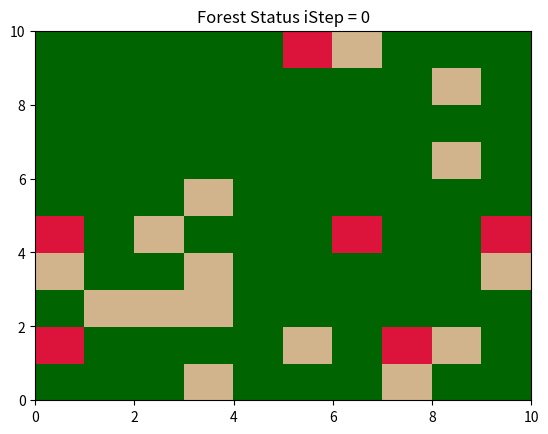
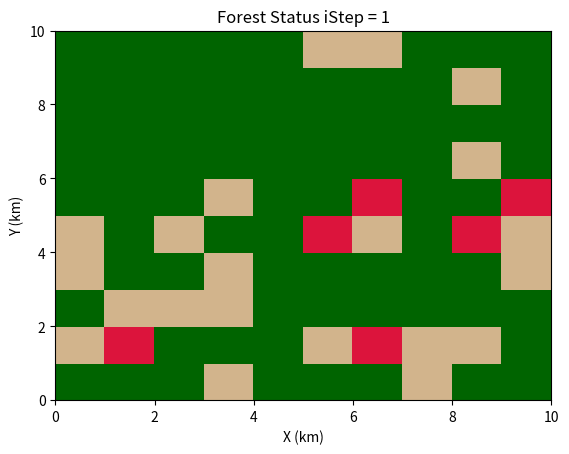
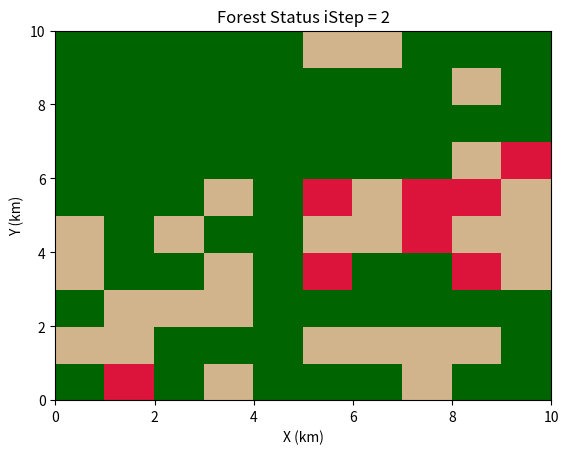
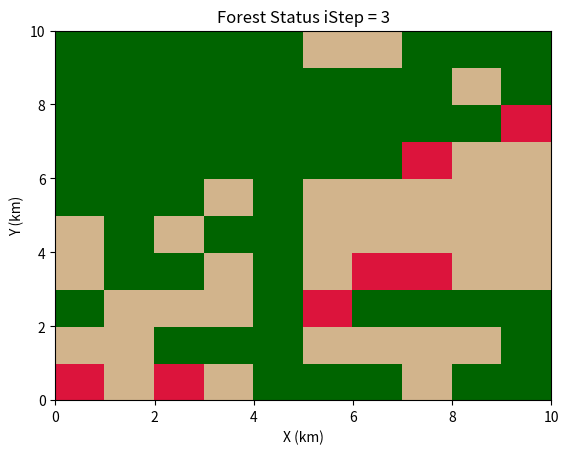
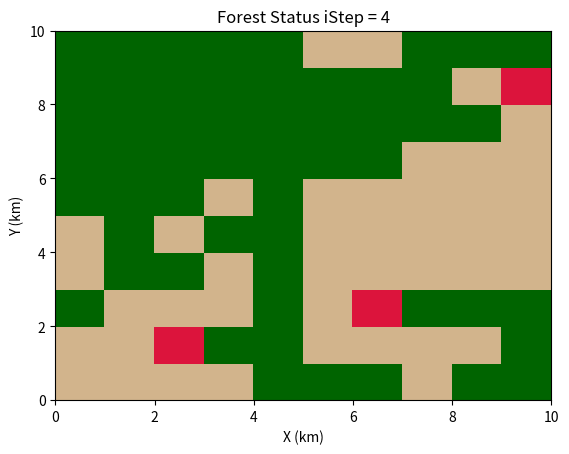
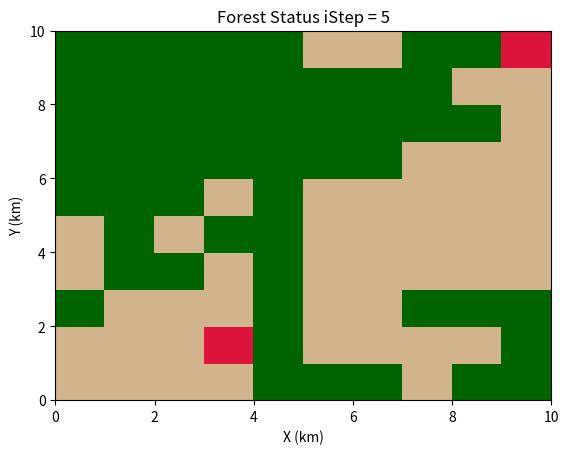
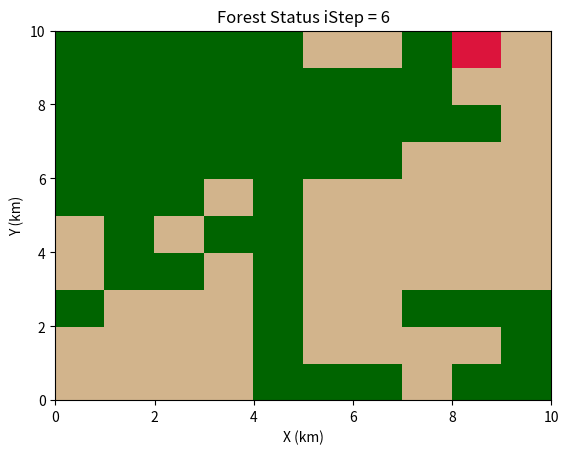
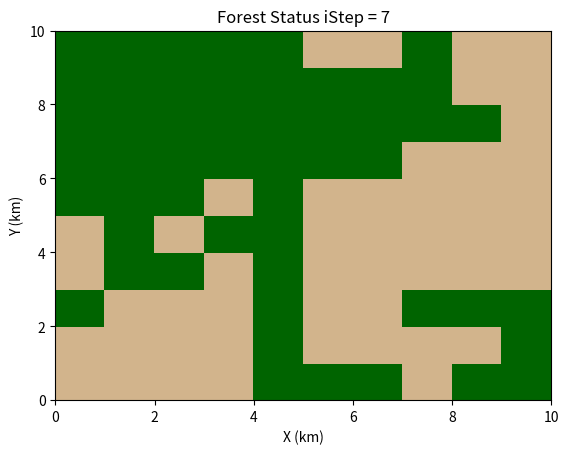

These charts were generated, in order, by the following Python code:
# -*- coding: utf-8 -*-
#!/usr/bin/env/python3
"""
Created on Thu Sep  7 10:28:26 2023

@author: annas
This file contains scripts for completing Lab 01 for CLASP 410.

To reproduce the plots shown in the lab report, alter the code as follows:
"""
import matplotlib
import numpy as np
import matplotlib.pyplot as plt
from matplotlib.colors import ListedColormap

def spread(nstep =300, ny=3, nx=3, p_burn=0.5, p_bare=0.2, p_start = 0.1, p_fatal = 0.0):
    #creating initial array
    #adding 2 so that each initial square is forest
    forest = np.zeros((nstep, ny, nx), dtype = int)+2
    
    
    #setting prob of burning squares at t=0
    isburn = np.random.rand(ny,nx)
    isburn = isburn<p_start
    forest[0,isburn] = 3
    
    #setting probability of bare squares at t=0
    isbare = np.random.rand(ny,nx)
    isbare = isbare<p_bare
    forest[0,isbare]=1
    #counting number of bare squares for quantitative discussion
    nbare_init = (1*(forest[0,:,:]==1)).sum()
    
    #creating initial plot for t=0
    forest_cmap = ListedColormap(['tan','darkgreen','crimson'])
    fig,ax= plt.subplots(1,1)
    ax.pcolor(forest[0,:,:], cmap=forest_cmap, vmin=1,vmax=3)
    plt.title('Forest Status iStep = 0')
    
    #calculating initial forest density for discussion
    nforest_init = (1*(forest[0,:,:]==2)).sum()
    init_forestp = (nforest_init/(nx*ny))*100
    
    
    #counting number of times fire spreads
    jump = 0
    for k in range(1,nstep):
        forest[k,:,:] = forest[k-1,:,:]
        for i in range(nx):
            for j in range(ny):
                if forest[k-1,j,i] == 3:
                    #if burning in the previous frame
                    #here is how to update the next frame
                    if i>0:
                        #burn left
                        if forest[k-1,j,i-1]==2 and np.random.rand()<p_burn:
                            forest[k,j,i-1] =3
                            #set new status of left square to burn
                    if i<nx-1:
                        #burn right
                        if forest[k-1,j,i+1] ==2 and np.random.rand()<p_burn:
                            forest[k, j, i+1] =3
                    if j>0:
                        #burn up
                        if forest[k-1,j-1, i] ==2 and np.random.rand()<p_burn:
                            forest[k, j-1, i] =3
                    if j<ny-1:
                        #burn down
                        if forest[k-1,j+1, i] ==2 and np.random.rand()<p_burn:
                            forest[k, j+1, i] =3
            
                    #updating number of times fire spreads
                    jump +=1
                    nfire_init = (1*(forest[0,:,:]==3)).sum()
                    #subtracting the initial number of fires
                    jumps = jump - nfire_init
                    forest[k, j, i] = 1 #make the burning cell barren
                    
                    #calc fatality prob
                    if np.random.rand()<p_fatal:
                        forest[k,j,i] = 4



        #make color map where index 1=barren, 2= forest, 3=fire
        forest_cmap = ListedColormap(['tan','darkgreen','crimson', 'black'])
        
        fig,ax= plt.subplots(1,1)
        
        ax.pcolor(forest[k,:,:], cmap=forest_cmap, vmin=1,vmax=4)
        plt.xlabel('X (km)')
        plt.ylabel('Y (km)')
        plt.title(f'Forest Status iStep = {k}')
        if 3 not in forest[k,:,:]:
            break #if stuff is no longer burning, stop the code
    
    #counting the number of bare squares
    nbare_end = (1*(forest[k,:,:]==1)).sum()
    spread = (nbare_end - nbare_init)/(k)
    
    print(f'Number of initial bare squares = {nbare_init}')
    print(f'Number of ending bare squares = {nbare_end}')
    print(f'Number of days = {k}')
    print(f'Rate of spread = {spread} km^2 land made barren per day')
    print(f'Initial forest density = {init_forestp}%')
    print(f'Times any fire spread to next region = {jumps}')
    #matplotlib.use('Agg')

#def spread(nstep =10, ny=3, nx=3, p_burn=1, p_bare=0.2, p_start = 0.4):
spread(ny = 10, nx = 10)

